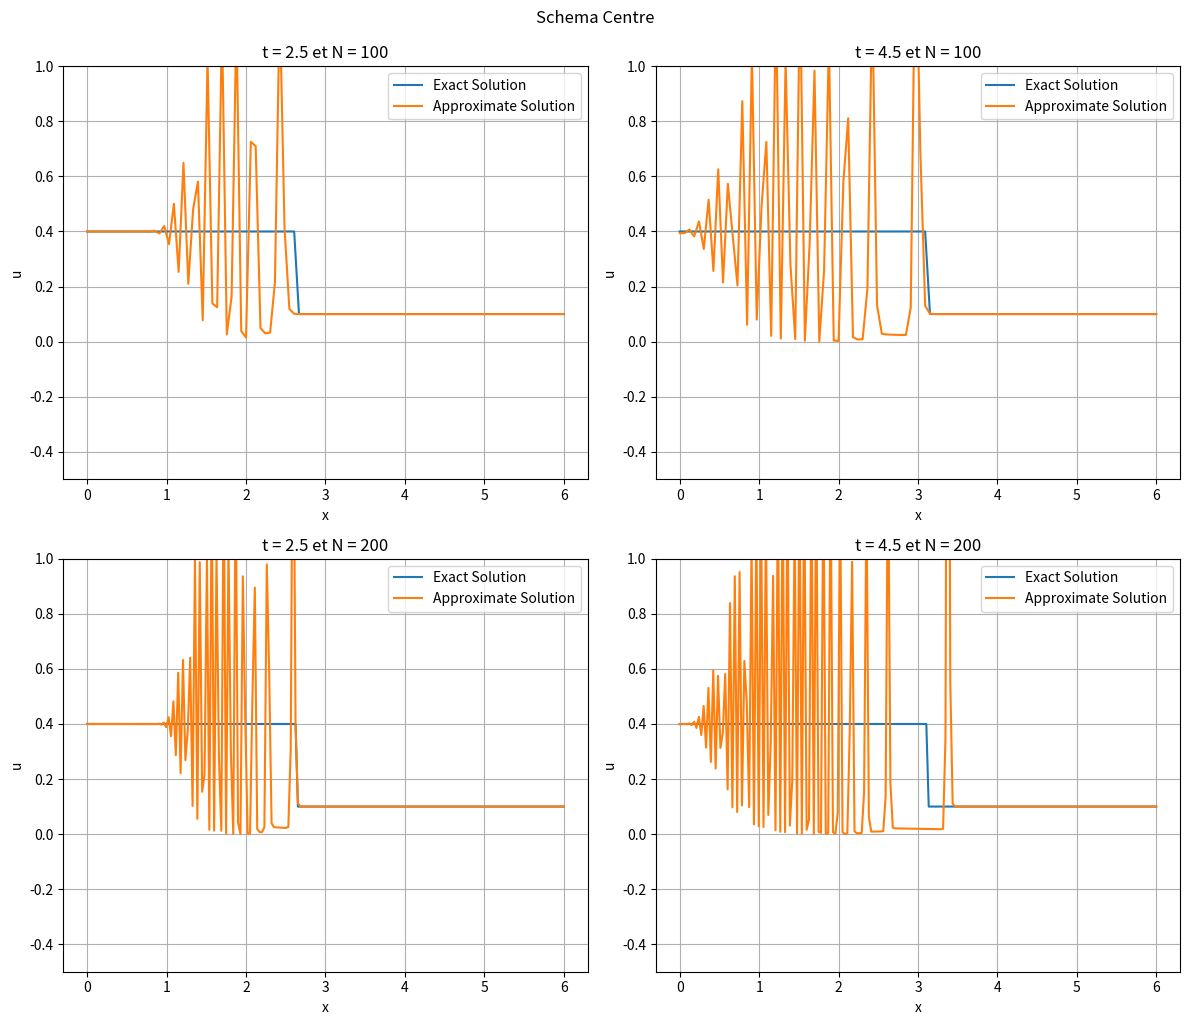

This chart was generated by the following Python code:
import numpy as np
import matplotlib.pyplot as plt
import warnings
warnings.filterwarnings("ignore")


def u_0(x):
    if  x < 2:
        return 0.4
    else:
        return 0.1
      
def F(u):
    return (u**2)/2
  
  
def u_exact(x, t):
    if ((x-2)/t) < 0.25:
        return 0.4
    else:
        return 0.1


L = 6
N = 100
CFL = 0.8
dx = L/(N-1)

      
x = np.linspace(0, L, N)

u0 = np.zeros(N)

for i in range(N):
    u0[i] = u_0(x[i])
    
u = u0.copy()
un = np.zeros(N)

t = 0
  
t1 = 2.5
t2 = 4.5

fig, axs = plt.subplots(2, 2, figsize=(12, 10))

# Plot for t = t1
while t <= t1:
    dt = (CFL*dx)/(max(np.abs(u)))
    un = u.copy()
    for j in range(1, N-1):
        u[j] = un[j] - ((dt)/(2*dx))*un[j]*(un[j+1]-un[j-1])
    u[0] = u[1]
    u[-1] = u[-2]
    
    t += dt
    
u_exacte = [u_exact(y, t1) for y in x]

_=axs[0, 0].plot(x, u_exacte, label='Exact Solution')
_=axs[0, 0].plot(x, u, label='Approximate Solution')
_=axs[0, 0].set_xlabel('x')
_=axs[0, 0].set_ylabel('u')
_=axs[0, 0].set_title(f't = {t1} et N = {N}')
_=axs[0, 0].legend()
_=axs[0, 0].set_ylim(-.5, 1)
_=axs[0, 0].grid(True)

# Plot for t = t2
t = 0
u = u0.copy()

while t <= t2:
    dt = (CFL*dx)/(max(np.abs(u)))
    un = u.copy()
    for j in range(1, N-1):
        u[j] = un[j] - ((dt)/(2*dx))*un[j]*(un[j+1]-un[j-1])
    u[0] = u[1]
    u[-1] = u[-2]
    
    t += dt
    
u_exacte = [u_exact(y, t2) for y in x]

_=axs[0, 1].plot(x, u_exacte, label='Exact Solution')
_=axs[0, 1].plot(x, u, label='Approximate Solution')
_=axs[0, 1].set_xlabel('x')
_=axs[0, 1].set_ylabel('u')
_=axs[0, 1].set_title(f't = {t2} et N = {N}')
_=axs[0, 1].legend()
_=axs[0, 1].set_ylim(-.5, 1)
_=axs[0, 1].grid(True)

# Plot for t = t1 with N=200
N = 200
dx = L/(N-1)

x = np.linspace(0, L, N)

u0 = np.zeros(N)

for i in range(N):
    u0[i] = u_0(x[i])
    
u = u0.copy()
un = np.zeros(N)

t = 0

while t <= t1:
    dt = (CFL*dx)/(max(abs(u)))
    un = u.copy()
    for j in range(1, N-1):
        u[j] = un[j] - ((dt)/(2*dx))*un[j]*(un[j+1]-un[j-1])
    u[0] = u[1]
    u[-1] = u[-2]
    
    t += dt
    
u_exacte = [u_exact(y, t1) for y in x]

_=axs[1, 0].plot(x, u_exacte, label='Exact Solution')
_=axs[1, 0].plot(x, u, label='Approximate Solution')
_=axs[1, 0].set_xlabel('x')
_=axs[1, 0].set_ylabel('u')
_=axs[1, 0].set_title(f't = {t1} et N = {N}')
_=axs[1, 0].legend()
_=axs[1, 0].set_ylim(-.5, 1)
_=axs[1, 0].grid(True)

# Plot for t = t2 with N=200
t = 0
u = u0.copy()

while t <= t2:
    dt = (CFL*dx)/(max(abs(u)))
    un = u.copy()
    for j in range(1, N-1):
        u[j] = un[j] - ((dt)/(2*dx))*un[j]*(un[j+1]-un[j-1])
    u[0] = u[1]
    u[-1] = u[-2]
    
    t += dt
    
u_exacte = [u_exact(y, t2) for y in x]

_=axs[1, 1].plot(x, u_exacte, label='Exact Solution')
_=axs[1, 1].plot(x, u, label='Approximate Solution')
_=axs[1, 1].set_xlabel('x')
_=axs[1, 1].set_ylabel('u')
_=axs[1, 1].set_title(f't = {t2} et N = {N}')
_=axs[1, 1].legend()
_=axs[1, 1].set_ylim(-.5, 1)
_=axs[1, 1].grid(True)

_=plt.tight_layout()
_=plt.suptitle("Schema Centre", y=1.02)
plt.show()
